Dataset: warwick_CLS (GitHub, Tantor-D/VIT). Classes: benign, malignant.

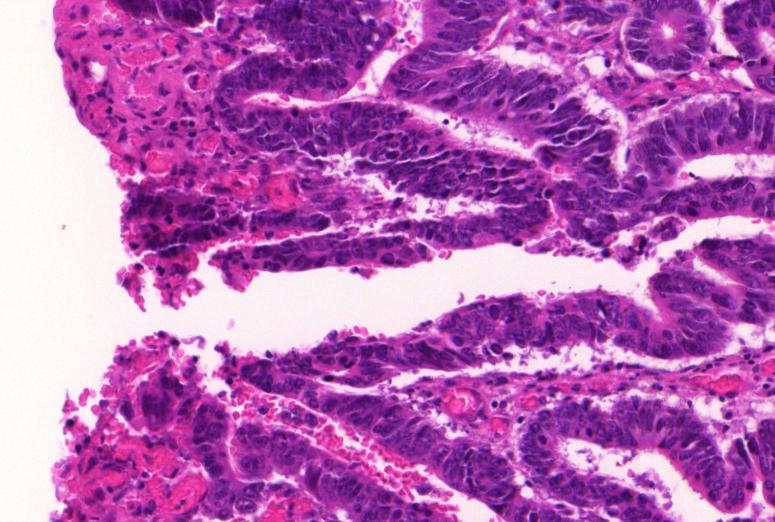
Label: malignant

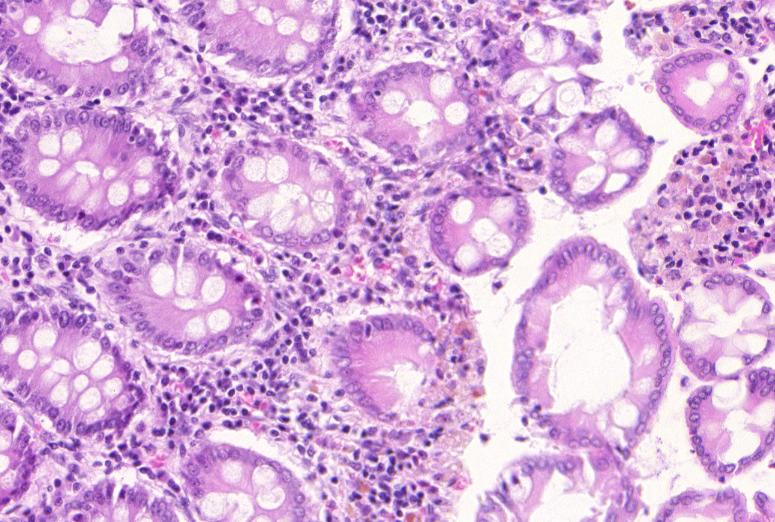
Label: benign

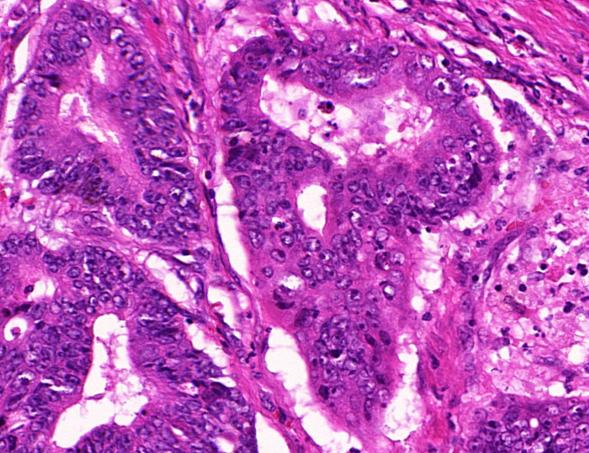
Label: malignant

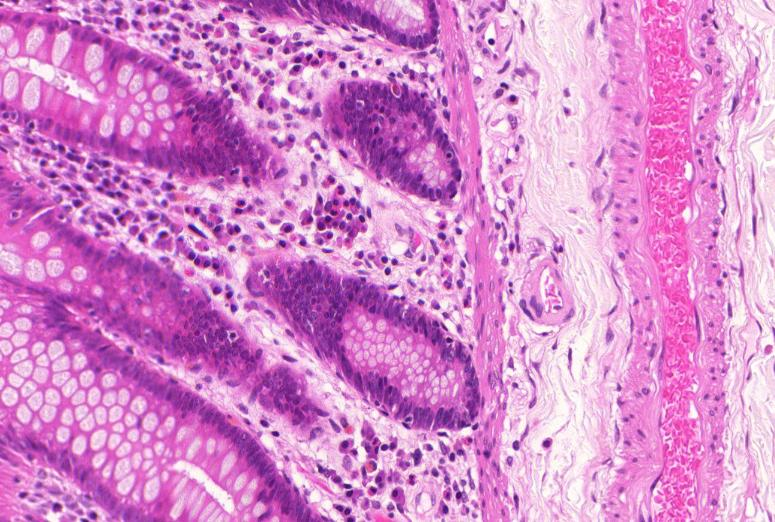
Label: benign

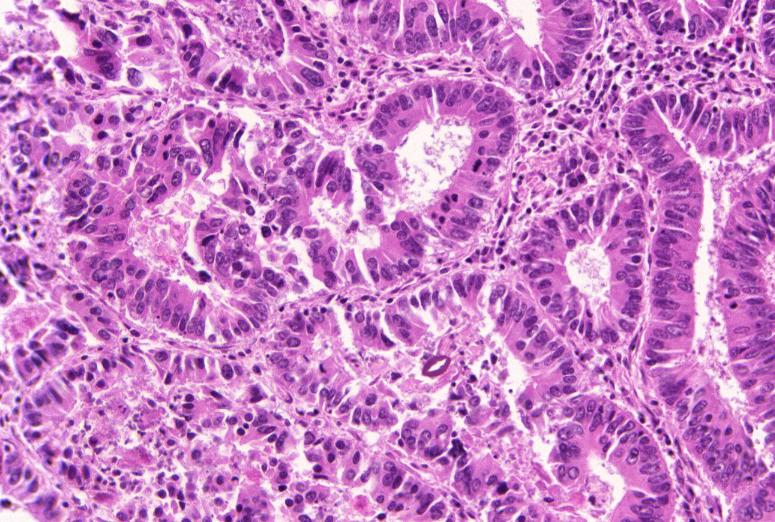
Label: malignant

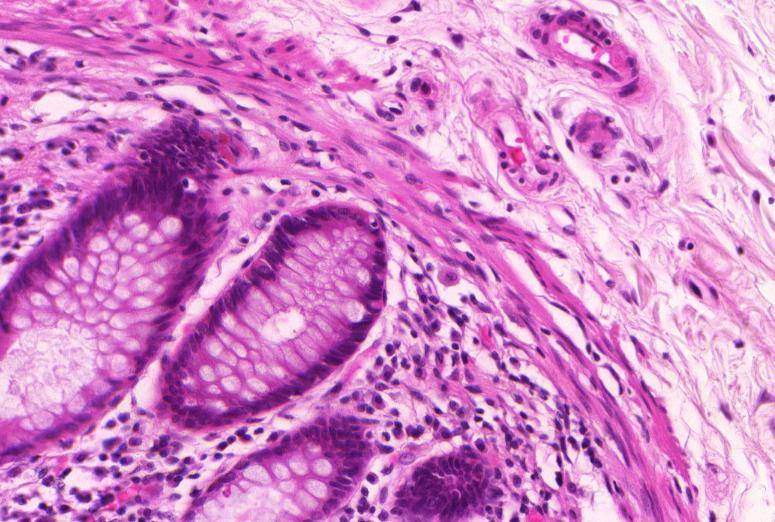
Label: benign
